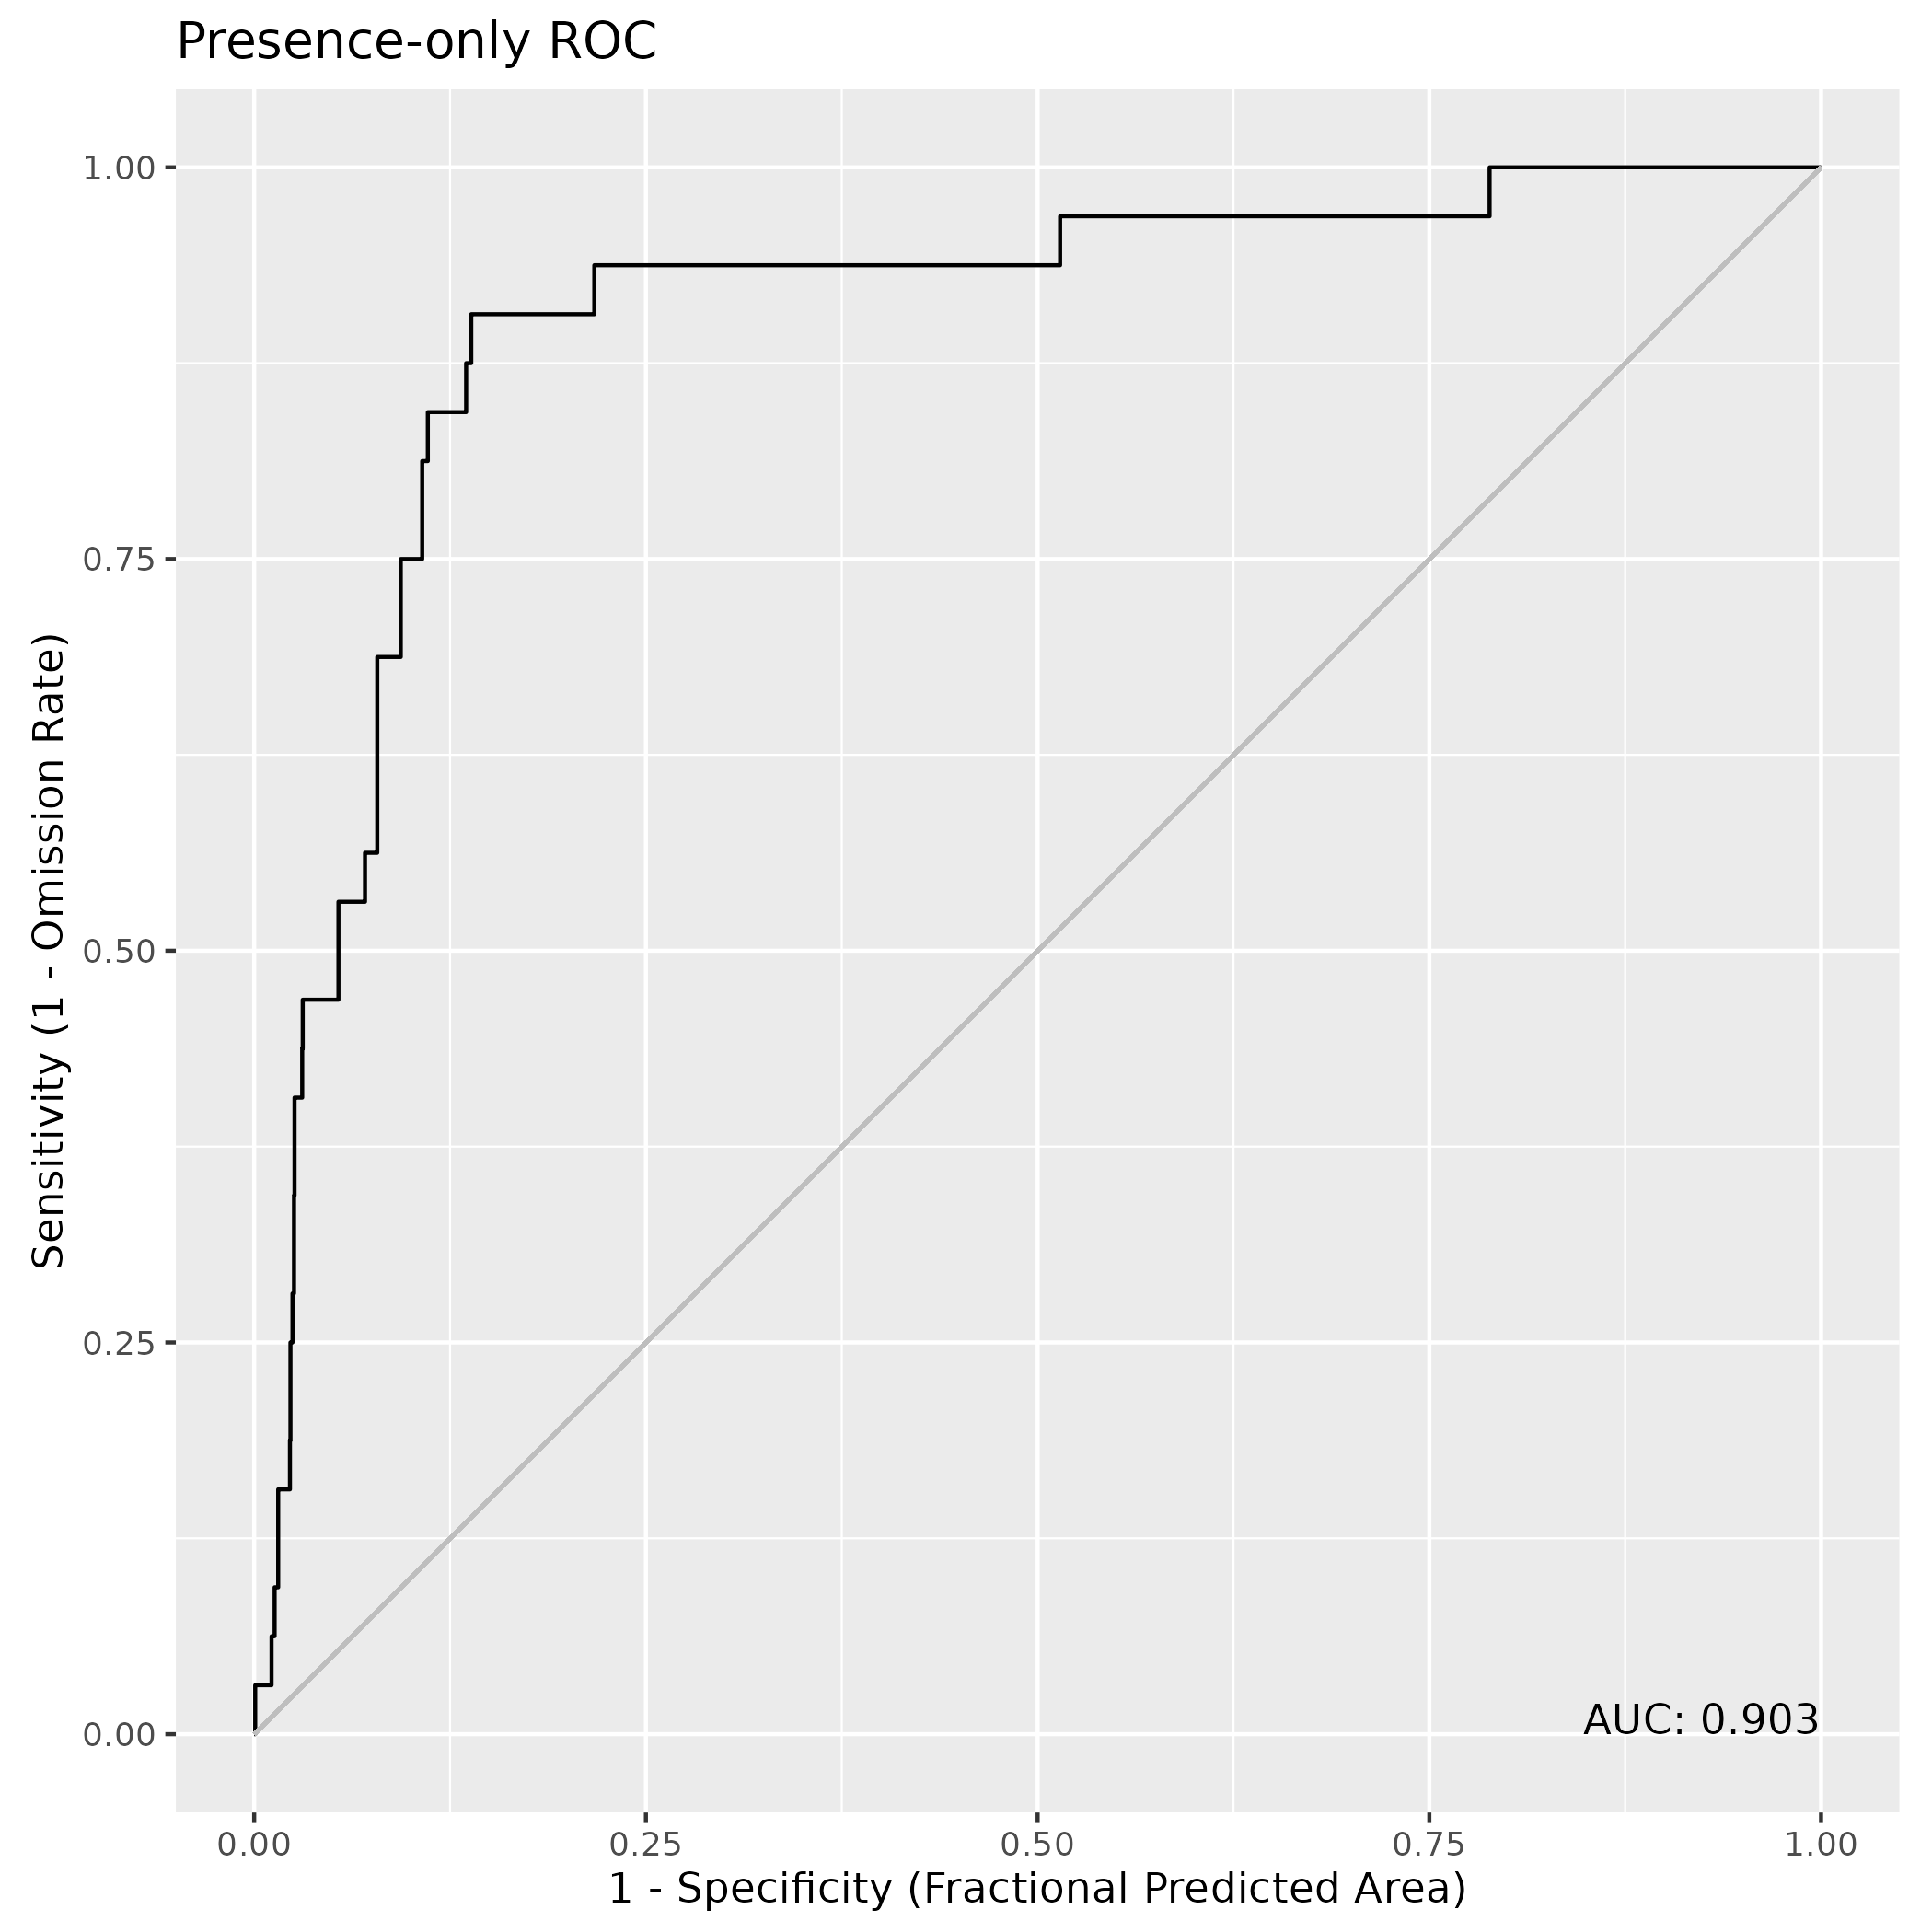

The file beside this chart, header and first rows:
, value
1, 0.9031
